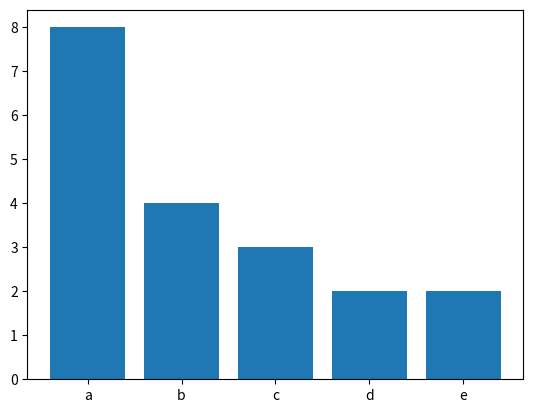

Generate this figure with matplotlib:
""" p5_21.py """

import matplotlib.pyplot as plt
import numpy as np

l = np.array(["a", "b", "c", "d", "e"])
v = np.array([8, 4, 3, 2, 2])

fig, ax = plt.subplots()
ax.bar(l, v)
# plt.show()
plt.savefig("p5_21.png")
